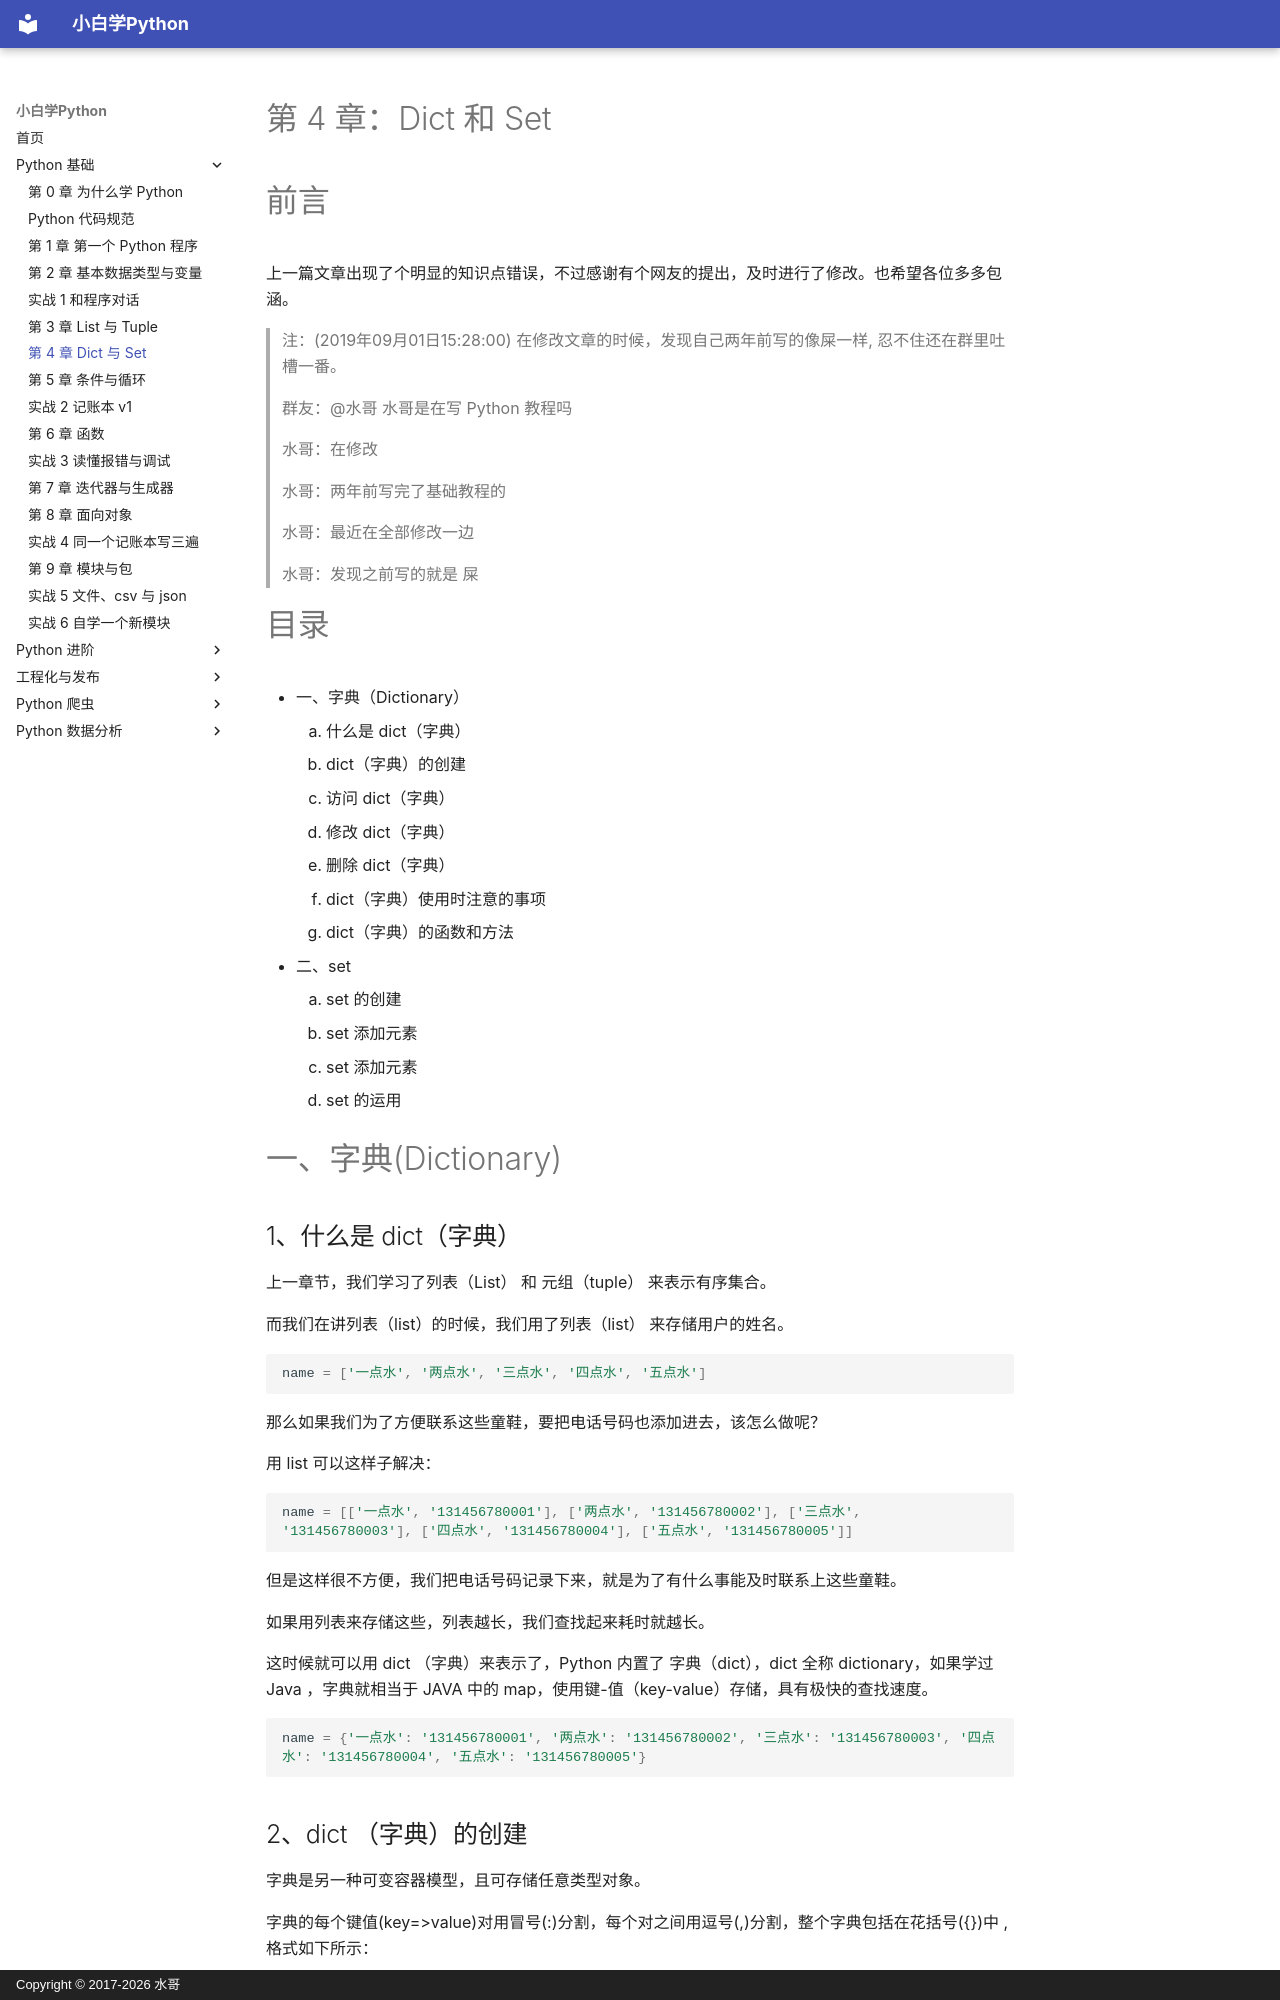

repository: walter201230/Python · page: 01-basics/04-dict-and-set/index.html · generator: mkdocs · copyright: Copyright © 2017-2026 水哥

# 第 4 章：Dict 和 Set

# 前言 #

上一篇文章出现了个明显的知识点错误，不过感谢有个网友的提出，及时进行了修改。也希望各位多多包涵。

>注：(2019年09月01日15:28:00) 在修改文章的时候，发现自己两年前写的像屎一样, 忍不住还在群里吐槽一番。

> 群友：@水哥 水哥是在写 Python 教程吗
>
> 水哥：在修改
>
> 水哥：两年前写完了基础教程的
>
> 水哥：最近在全部修改一边
>
> 水哥：发现之前写的就是 屎


# 目录 #


- 一、字典（Dictionary）
    1. 什么是 dict（字典）
    2. dict（字典）的创建
    3. 访问 dict（字典）
    4. 修改 dict（字典）
    5. 删除 dict（字典）
    6. dict（字典）使用时注意的事项
    7. dict（字典）的函数和方法
- 二、set
    1. set 的创建
    2. set 添加元素
    3. set 添加元素
    4. set 的运用

# 一、字典(Dictionary) #

## 1、什么是 dict（字典） ##

上一章节，我们学习了列表（List） 和 元组（tuple） 来表示有序集合。

而我们在讲列表（list）的时候，我们用了列表（list） 来存储用户的姓名。

```python
name = ['一点水', '两点水', '三点水', '四点水', '五点水']
```

那么如果我们为了方便联系这些童鞋，要把电话号码也添加进去，该怎么做呢？

用 list 可以这样子解决：

```python
name = [['一点水', '131456780001'], ['两点水', '131456780002'], ['三点水', '131456780003'], ['四点水', '131456780004'], ['五点水', '131456780005']]
```

但是这样很不方便，我们把电话号码记录下来，就是为了有什么事能及时联系上这些童鞋。

如果用列表来存储这些，列表越长，我们查找起来耗时就越长。

这时候就可以用 dict （字典）来表示了，Python 内置了 字典（dict），dict 全称 dictionary，如果学过 Java ，字典就相当于 JAVA 中的 map，使用键-值（key-value）存储，具有极快的查找速度。

```python
name = {'一点水': '131456780001', '两点水': '131456780002', '三点水': '131456780003', '四点水': '131456780004', '五点水': '131456780005'}
```



## 2、dict （字典）的创建 ##

字典是另一种可变容器模型，且可存储任意类型对象。

字典的每个键值(key=>value)对用冒号(:)分割，每个对之间用逗号(,)分割，整个字典包括在花括号({})中 ,格式如下所示：

<!-- skip-ci -->
```python
dict = {key1 : value1, key2 : value2 }
```

注意：键必须是唯一的，但值则不必。值可以取任何数据类型，但键必须是不可变的。

> 更准确地说，字典的键必须可哈希。包含列表的元组虽然自身不可变，也不能作为字典键；不能只根据「可变／不可变」判断。

创建 dict（字典）实例：

```python
dict1={'liangdianshui':'111111' ,'twowater':'222222' ,'两点水':'333333'}
dict2={'abc':1234,1234:'abc'}
```
